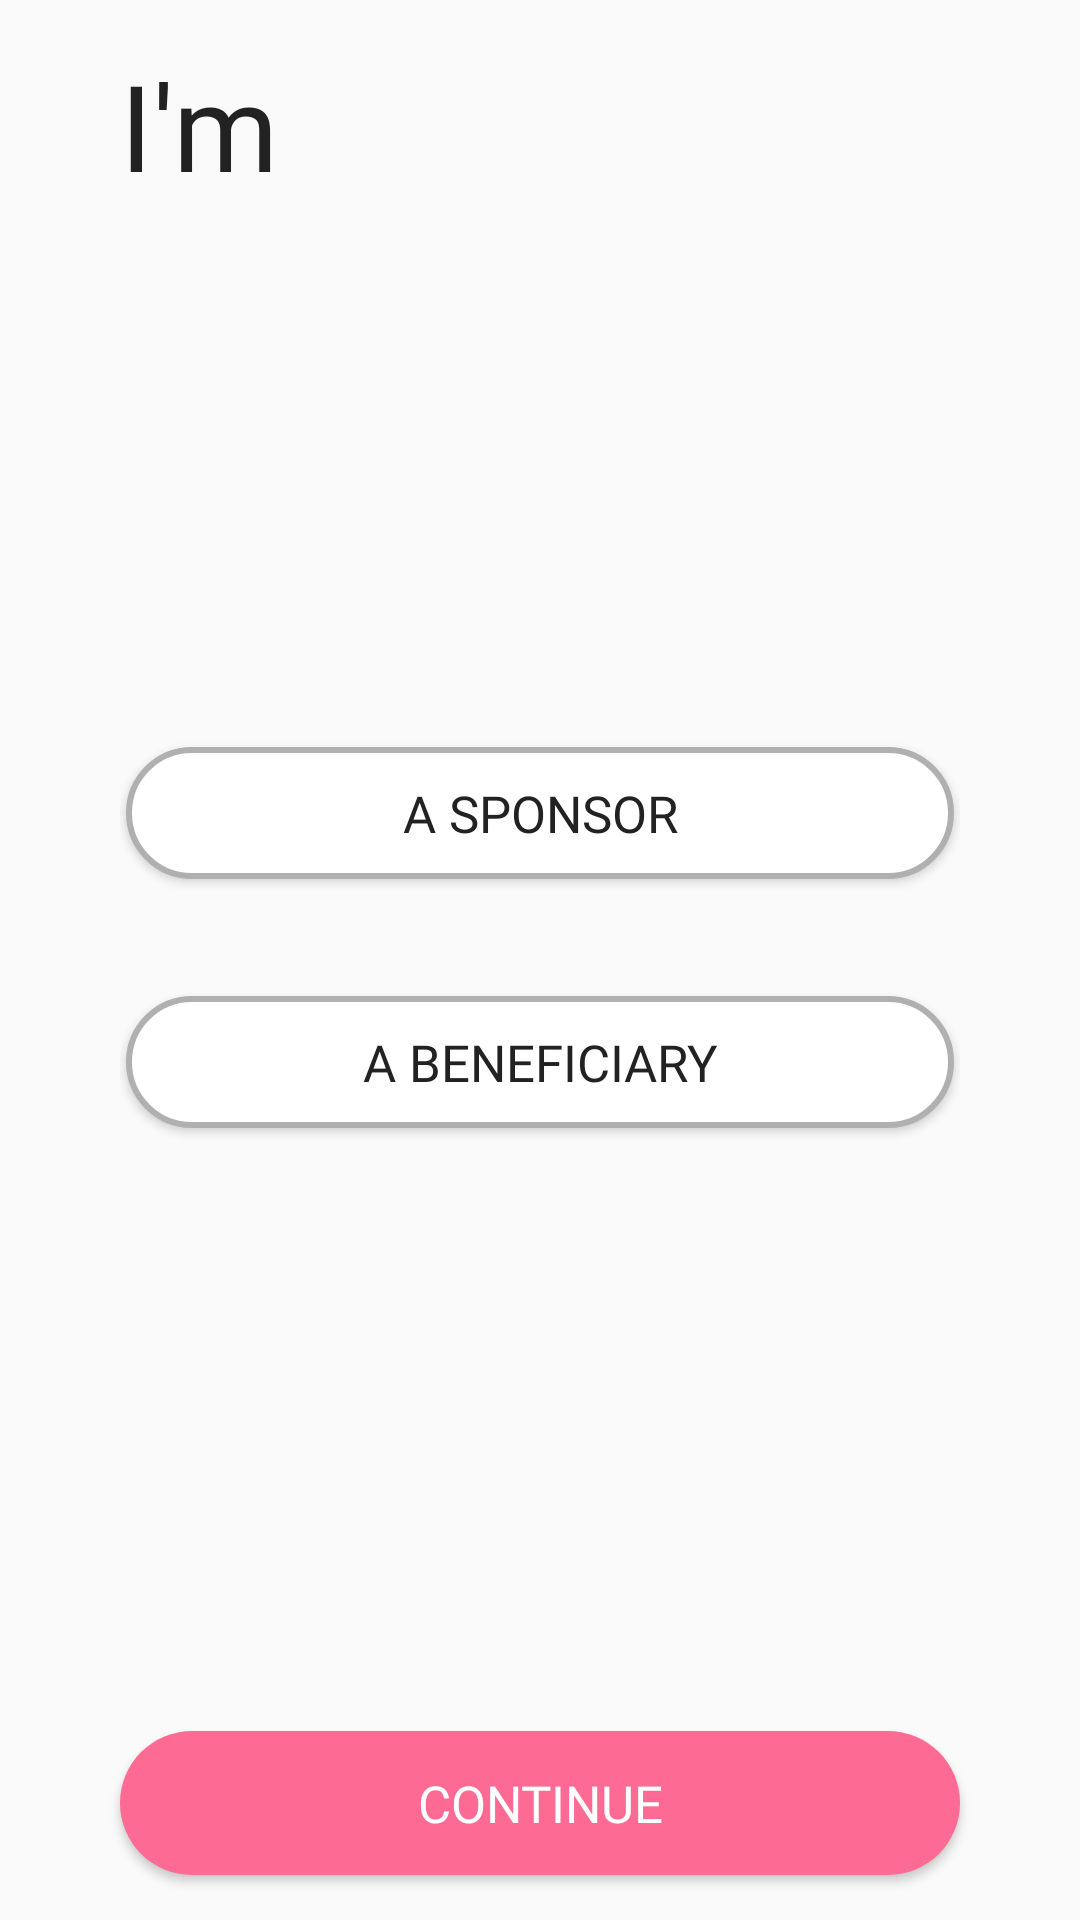

Write the Android layout XML for this screen, with the resource values it uses.
<!-- AndroidManifest.xml: application theme AppTheme -->
<!-- res/layout/activity_register.xml -->
<?xml version="1.0" encoding="utf-8"?>
<RelativeLayout xmlns:android="http://schemas.android.com/apk/res/android"
    xmlns:app="http://schemas.android.com/apk/res-auto"
    xmlns:tools="http://schemas.android.com/tools"
    android:layout_width="match_parent"
    android:layout_height="match_parent"
    tools:context=".RegisterActivity">

    <TextView
        android:layout_width="match_parent"
        android:layout_height="wrap_content"
        android:text="@string/i_am"
        android:textColor="@color/colorAccent"
        android:textSize="40sp"
        android:fontFamily="@font/poppins_light"
        android:layout_marginTop="15dp"
        android:layout_marginStart="40dp"/>
    <LinearLayout
        android:layout_width="match_parent"
        android:layout_height="wrap_content"
        android:orientation="vertical"
        android:layout_centerInParent="true"
        android:layout_marginEnd="40dp"
        android:layout_marginStart="40dp">
        <Button
            android:layout_width="match_parent"
            android:layout_height="wrap_content"
            android:background="@drawable/unselected_btn"
            android:text="@string/a_sponsor"
            android:textColor="@color/colorAccent"
            android:fontFamily="@font/poppins_light"
            android:textSize="17sp"
            android:paddingTop="10dp"
            android:paddingBottom="10dp"
            android:id="@+id/a_sponsor"
            android:layout_marginBottom="15dp"
            />
        <Button
            android:layout_width="match_parent"
            android:layout_height="wrap_content"
            android:layout_marginTop="20dp"
            android:background="@drawable/unselected_btn"
            android:text="@string/a_beneficiary"
            android:textColor="@color/colorAccent"
            android:fontFamily="@font/poppins_light"
            android:textSize="17sp"
            android:paddingTop="10dp"
            android:paddingBottom="10dp"
            android:id="@+id/a_beneficiary"
            android:layout_marginBottom="15dp"
            />
    </LinearLayout>
    <Button
        android:layout_width="match_parent"
        android:layout_height="wrap_content"
        android:layout_marginTop="20dp"
        android:background="@drawable/full_button"
        android:text="@string/continueBtn"
        android:textColor="@color/colorPlain"
        android:fontFamily="@font/poppins_light"
        android:textSize="17sp"
        android:paddingTop="10dp"
        android:paddingBottom="10dp"
        android:id="@+id/proceed"
        android:layout_alignParentBottom="true"
        android:layout_marginBottom="15dp"
        android:layout_marginStart="40dp"
        android:layout_marginEnd="40dp"
        />
</RelativeLayout>
<!-- resources referenced by this layout -->
<resources>
  <color name="colorAccent">#222</color>
  <color name="colorPlain">#fff</color>
  <!-- drawable full_button (drawable) -->
  <?xml version="1.0" encoding="utf-8"?>
  <shape
      xmlns:android="http://schemas.android.com/apk/res/android"
      android:shape="rectangle">
  
      <corners android:radius="995dp" />
      <solid android:color="@color/colorPrimary"/>
  </shape>
  <!-- drawable unselected_btn (drawable) -->
  <?xml version="1.0" encoding="utf-8"?>
  <layer-list xmlns:android="http://schemas.android.com/apk/res/android" >
  
      <item android:bottom="2dp"
          android:left="2dp"
          android:right="2dp"
          android:top="2dp">
          <shape android:shape="rectangle" >
              <stroke
                  android:width="2dp"
                  android:color="#b0b0b0" />
              <corners android:radius="995dp"/>
              <solid android:color="@color/colorPlain"/>
          </shape>
      </item>
  
  </layer-list>
  <string name="a_beneficiary">a beneficiary</string>
  <string name="a_sponsor">a sponsor</string>
  <string name="continueBtn">Continue</string>
  <string name="i_am">I\'m</string>
  <style name="AppTheme" parent="Theme.AppCompat.Light.NoActionBar">
          
          <item name="colorPrimary">@color/colorPrimary</item>
          <item name="colorPrimaryDark">@color/colorPrimaryDark</item>
          <item name="colorAccent">@color/colorAccent</item>
          
          <item name="drawerArrowStyle">@style/DrawerArrowStyle</item>
      </style>
  <color name="colorPrimary">#fd6b94</color>
  <color name="colorPrimaryDark">#ff8961</color>
  <style name="DrawerArrowStyle" parent="Widget.AppCompat.DrawerArrowToggle">
          <item name="spinBars">true</item>
          <item name="color">@color/colorAccent</item>
      </style>
</resources>
